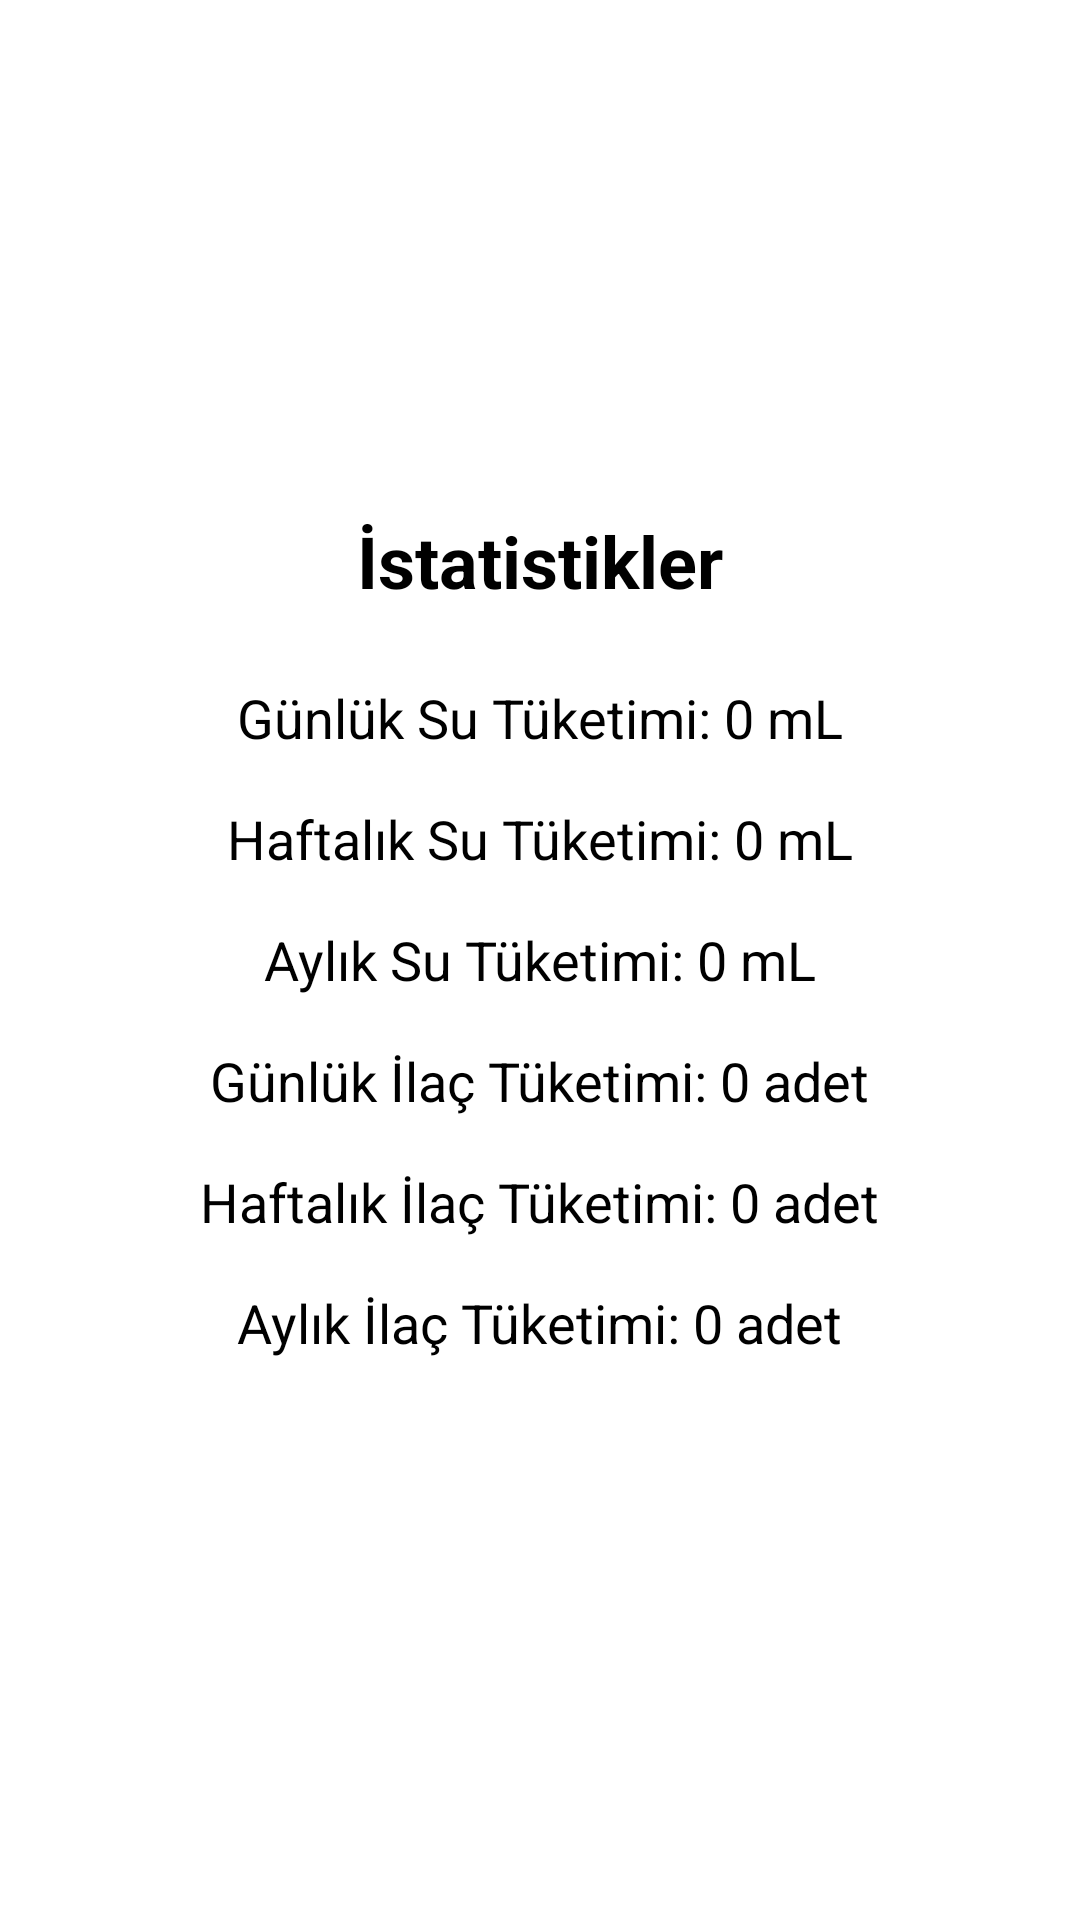

Layout XML and referenced resources for this Android screen:
<!-- AndroidManifest.xml: application theme AppTheme -->
<!-- res/layout/activity_statistics.xml -->
<LinearLayout xmlns:android="http://schemas.android.com/apk/res/android"
    android:layout_width="match_parent"
    android:layout_height="match_parent"
    android:orientation="vertical"
    android:padding="16dp"
    android:gravity="center">

    <TextView
        android:layout_width="wrap_content"
        android:layout_height="wrap_content"
        android:text="İstatistikler"
        android:textSize="24sp"
        android:textStyle="bold"
        android:layout_marginBottom="24dp" />

    <TextView
        android:id="@+id/dailyWaterIntake"
        android:layout_width="wrap_content"
        android:layout_height="wrap_content"
        android:text="Günlük Su Tüketimi: 0 mL"
        android:textSize="18sp"
        android:layout_marginBottom="16dp" />

    <TextView
        android:id="@+id/weeklyWaterIntake"
        android:layout_width="wrap_content"
        android:layout_height="wrap_content"
        android:text="Haftalık Su Tüketimi: 0 mL"
        android:textSize="18sp"
        android:layout_marginBottom="16dp" />

    <TextView
        android:id="@+id/monthlyWaterIntake"
        android:layout_width="wrap_content"
        android:layout_height="wrap_content"
        android:text="Aylık Su Tüketimi: 0 mL"
        android:textSize="18sp"
        android:layout_marginBottom="16dp" />

    <TextView
        android:id="@+id/dailyMedicationIntake"
        android:layout_width="wrap_content"
        android:layout_height="wrap_content"
        android:text="Günlük İlaç Tüketimi: 0 adet"
        android:textSize="18sp"
        android:layout_marginBottom="16dp" />

    <TextView
        android:id="@+id/weeklyMedicationIntake"
        android:layout_width="wrap_content"
        android:layout_height="wrap_content"
        android:text="Haftalık İlaç Tüketimi: 0 adet"
        android:textSize="18sp"
        android:layout_marginBottom="16dp" />

    <TextView
        android:id="@+id/monthlyMedicationIntake"
        android:layout_width="wrap_content"
        android:layout_height="wrap_content"
        android:text="Aylık İlaç Tüketimi: 0 adet"
        android:textSize="18sp"
        android:layout_marginBottom="16dp" />

</LinearLayout>
<!-- resources referenced by this layout -->
<resources>
  <style name="AppTheme" parent="Theme.AppCompat.Light.DarkActionBar">
          <item name="colorPrimary">@color/purple_500</item>
          <item name="colorPrimaryDark">@color/purple_700</item>
          <item name="colorAccent">@color/teal_200</item>
          <item name="android:windowBackground">@color/background_color</item>
          <item name="android:textColor">@color/text_color</item>
      </style>
  <color name="purple_500">#6200EE</color>
  <color name="purple_700">#3700B3</color>
  <color name="teal_200">#03DAC5</color>
  <color name="background_color">#FFFFFF</color>
  <color name="text_color">#000000</color>
</resources>
